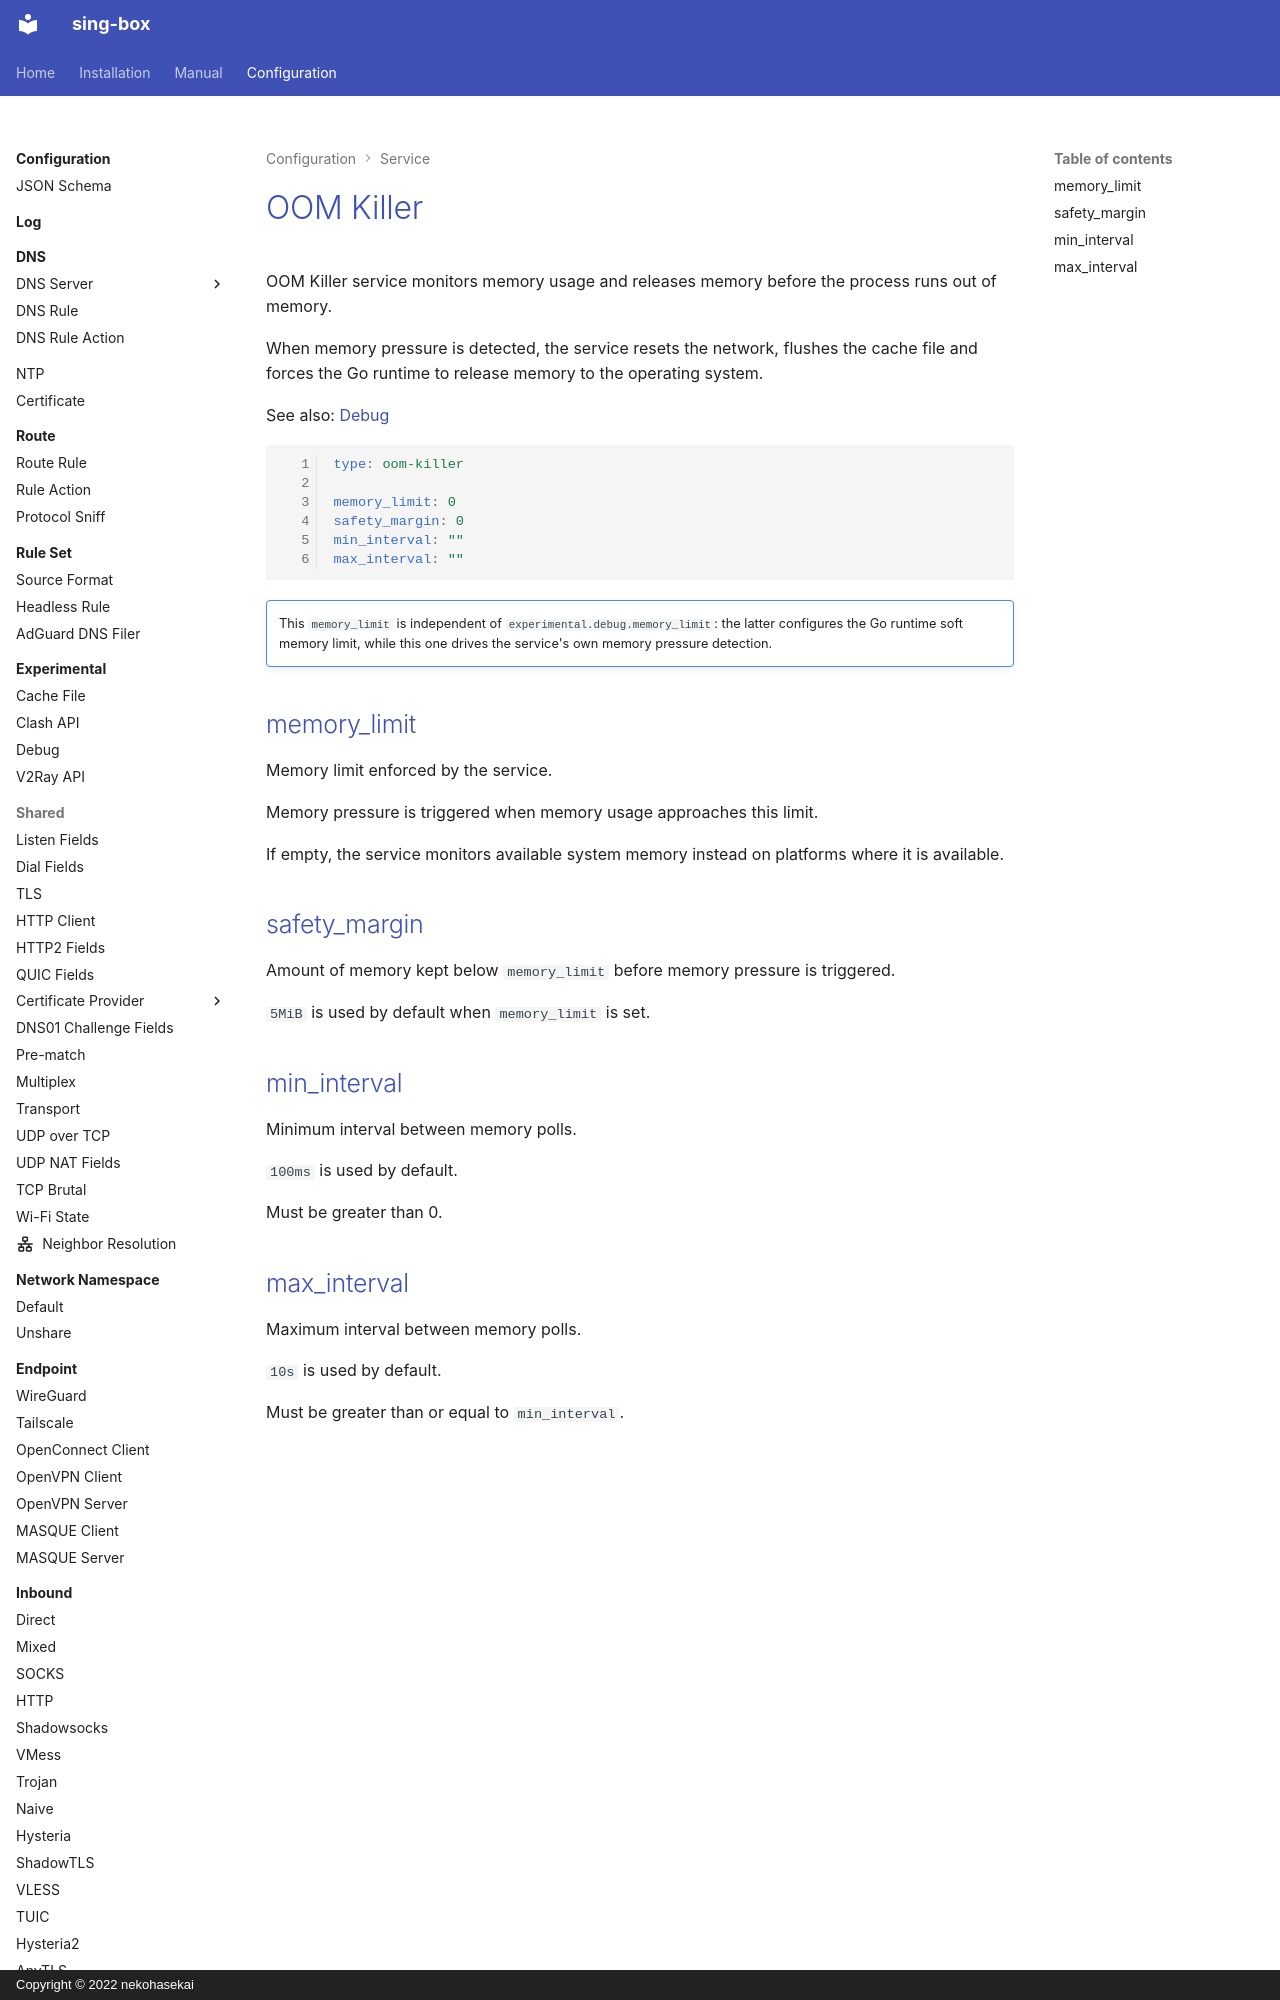

repository: Acheirial/sing-box · page: configuration/service/oom-killer/index.html · generator: mkdocs · copyright: Copyright © 2022 nekohasekai

# OOM Killer

OOM Killer service monitors memory usage and releases memory before the process runs out of memory.

When memory pressure is detected, the service resets the network, flushes the cache file and forces the Go runtime to release memory to the operating system.

See also: [Debug](/configuration/experimental/debug/)

```{.yaml linenums="1"}
type: oom-killer

memory_limit: 0
safety_margin: 0
min_interval: ""
max_interval: ""
```

!!! note ""

    This `memory_limit` is independent of `experimental.debug.memory_limit`: the latter configures the Go runtime soft memory limit, while this one drives the service's own memory pressure detection.
